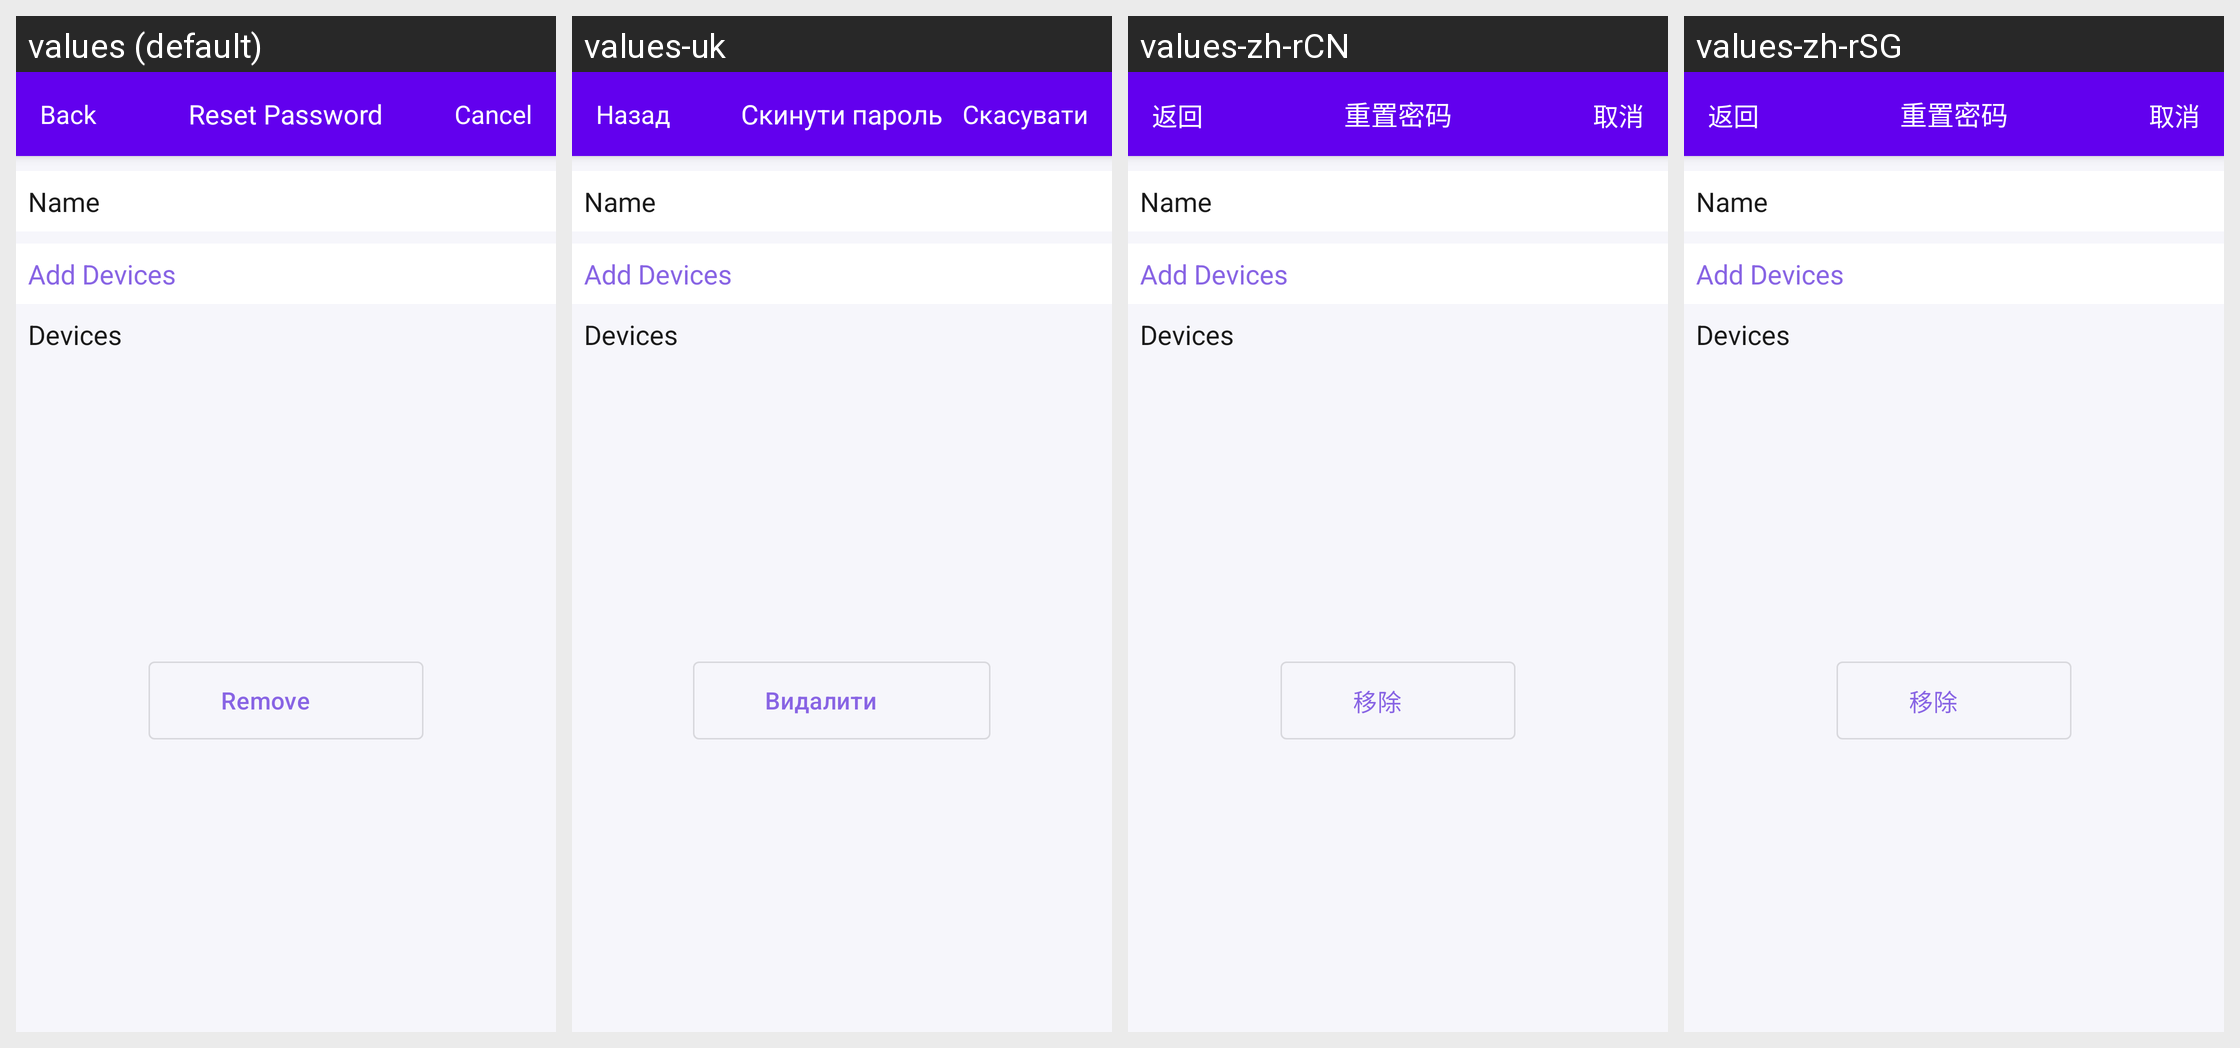

Translations of the strings shown on this Android screen, per locale in the grid:
Android screen res/layout/activity_group_detail.xml rendered under 4 locales, left to right: values (default), values-uk, values-zh-rCN, values-zh-rSG. Device: Nexus 5 (rendered at 1080×1920; each locale shown at half size, 540×960, under a caption strip naming it); theme AppTheme.NoActionBar.
Strings drawn on this screen, with the default value and each locale's value (text and hints the layout hard-codes, and strings that could not be matched under every locale, appear in the picture but are not listed):

btn_reset_password
  values: Reset Password
  values-uk: Скинути пароль
  values-zh-rCN: 重置密码
  values-zh-rSG: 重置密码

btn_back
  values: Back
  values-uk: Назад
  values-zh-rCN: 返回
  values-zh-rSG: 返回

btn_cancel
  values: Cancel
  values-uk: Скасувати
  values-zh-rCN: 取消
  values-zh-rSG: 取消

btn_remove
  values: Remove
  values-uk: Видалити
  values-zh-rCN: 移除
  values-zh-rSG: 移除
